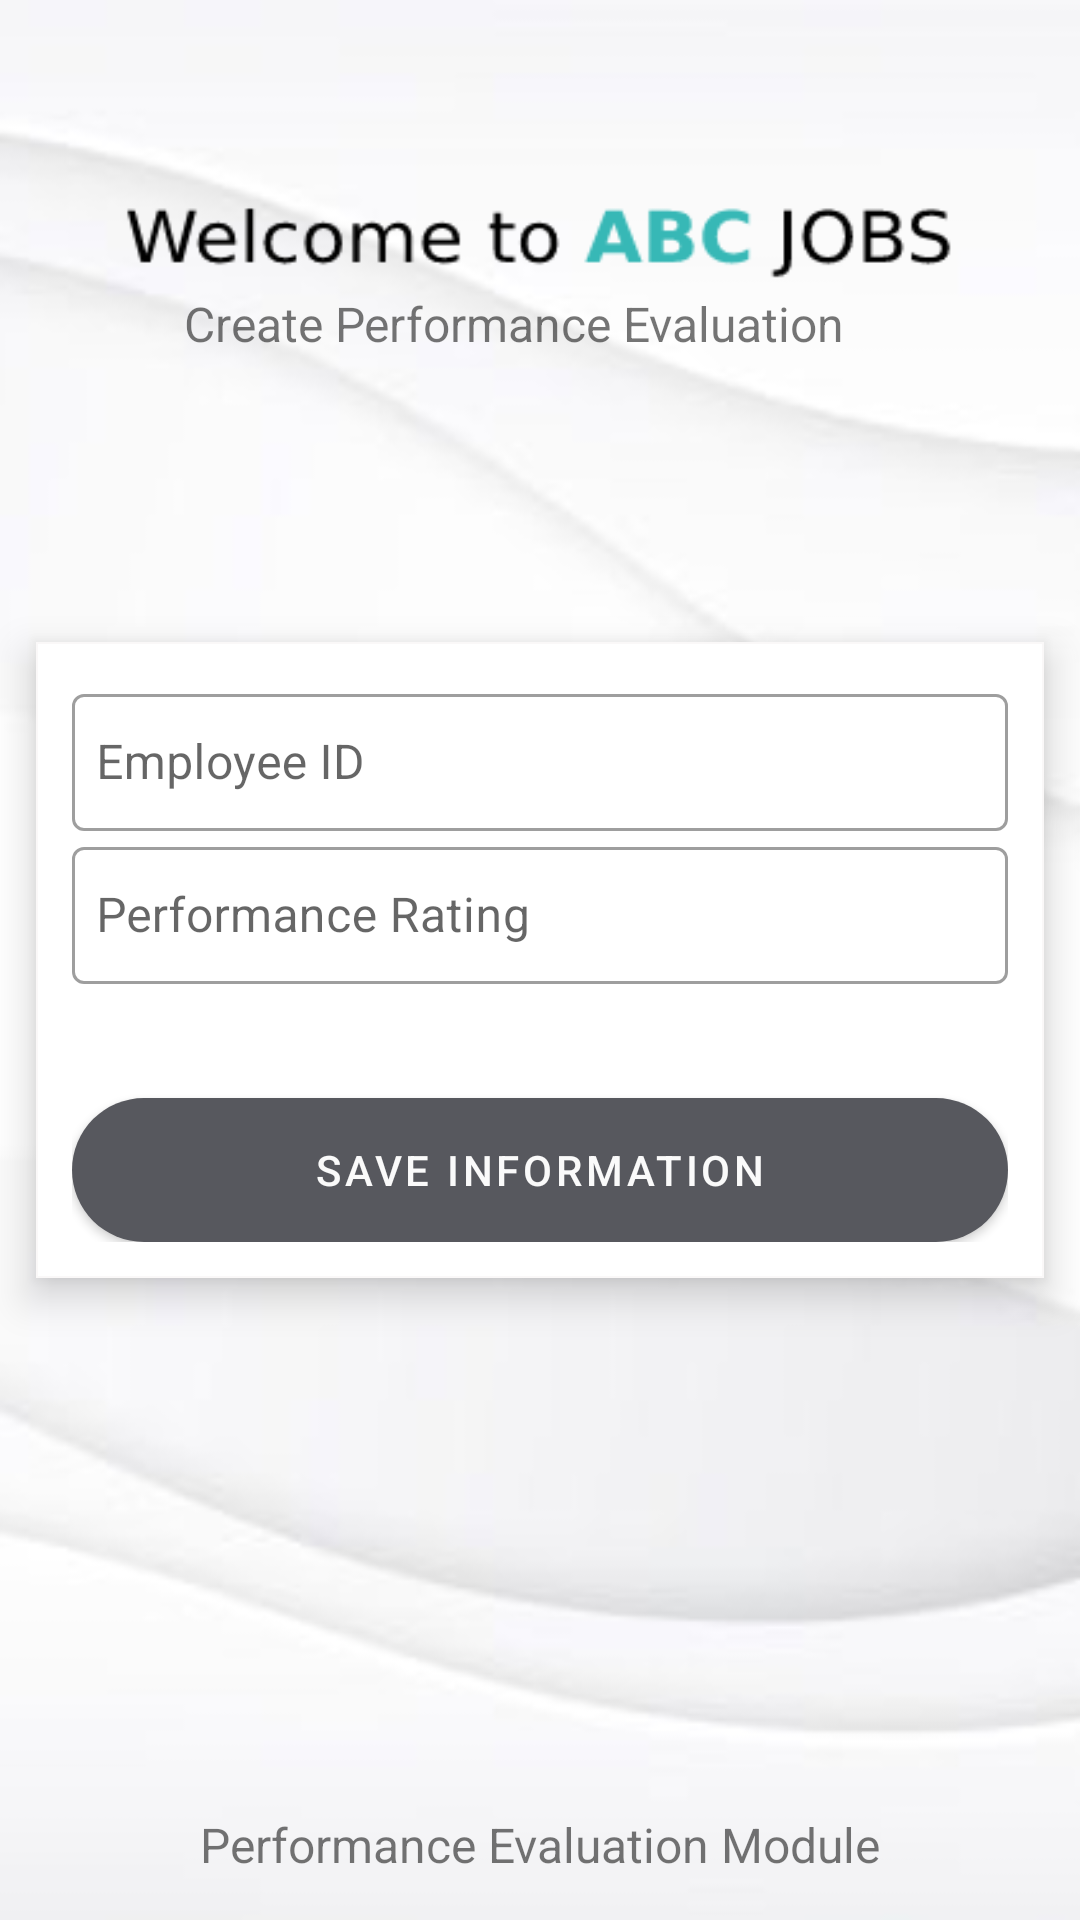

This screen was rendered from an Android layout file. Write that file and the resources it references.
<!-- AndroidManifest.xml: application theme Theme.Vinilos -->
<!-- res/layout/activity_create_performance_evaluation.xml -->
<?xml version="1.0" encoding="utf-8"?>
<androidx.constraintlayout.widget.ConstraintLayout xmlns:android="http://schemas.android.com/apk/res/android"
    xmlns:app="http://schemas.android.com/apk/res-auto"
    xmlns:tools="http://schemas.android.com/tools"
    android:layout_width="match_parent"
    android:layout_height="match_parent"
    android:background="@drawable/base_sign_up"
    tools:context="com.example.vinilos.ui.main.view.CreatePerformanceEvaluationActivity">

    <RelativeLayout
        android:id="@+id/progressBar"
        android:layout_width="match_parent"
        android:layout_height="match_parent"
        android:background="#80000000"
        android:clickable="true"
        android:elevation="100dp"
        android:focusable="true"
        android:visibility="gone"
        app:layout_constraintBottom_toBottomOf="parent"
        app:layout_constraintLeft_toLeftOf="parent"
        app:layout_constraintLeft_toRightOf="parent"
        app:layout_constraintTop_toTopOf="parent">

        <ProgressBar
            android:layout_width="36dp"
            android:layout_height="36dp"
            android:layout_centerInParent="true"
            android:elevation="100dp"
            android:indeterminate="true" />

    </RelativeLayout>

    <ImageView
        android:id="@+id/aspirant_profile_icon"
        android:layout_width="90dp"
        android:layout_height="90dp"
        android:layout_gravity="center_horizontal"
        android:layout_marginBottom="36dp"
        android:background="?android:attr/selectableItemBackground"
        android:contentDescription="@string/logo"
        android:minWidth="48dp"
        android:minHeight="48dp"
        android:src="@drawable/list_performance_icon"
        app:layout_constraintBottom_toBottomOf="parent"
        app:layout_constraintEnd_toEndOf="parent"
        app:layout_constraintStart_toStartOf="parent" />

    <TextView
        android:id="@+id/userRegisterTV"
        android:layout_width="wrap_content"
        android:layout_height="wrap_content"
        android:text="Performance Evaluation Module"
        android:textSize="16sp"
        app:layout_constraintBottom_toBottomOf="parent"
        app:layout_constraintEnd_toEndOf="parent"
        app:layout_constraintStart_toStartOf="parent"
        app:layout_constraintTop_toTopOf="parent"
        app:layout_constraintVertical_bias="0.977" />

    <TextView
        android:id="@+id/textView3"
        android:layout_width="wrap_content"
        android:layout_height="wrap_content"
        android:text="Create Performance Evaluation"
        android:textSize="16sp"
        app:layout_constraintBottom_toBottomOf="parent"
        app:layout_constraintEnd_toEndOf="parent"
        app:layout_constraintHorizontal_bias="0.437"
        app:layout_constraintStart_toStartOf="parent"
        app:layout_constraintTop_toTopOf="parent"
        app:layout_constraintVertical_bias="0.157" />

    <com.google.android.material.card.MaterialCardView
        android:id="@+id/cardView"
        android:layout_width="match_parent"
        android:layout_height="wrap_content"
        android:layout_margin="12dp"
        android:layout_marginEnd="12dp"
        android:layout_marginBottom="356dp"
        app:cardCornerRadius="0dp"
        app:cardElevation="8dp"
        app:layout_constraintBottom_toBottomOf="parent"
        app:layout_constraintEnd_toEndOf="parent"
        app:layout_constraintLeft_toLeftOf="parent"
        app:layout_constraintLeft_toRightOf="parent"
        app:layout_constraintTop_toTopOf="parent"
        app:strokeColor="@color/black"
        app:strokeWidth="0.5dp">

        <LinearLayout
            android:layout_width="match_parent"
            android:layout_height="wrap_content"
            android:layout_margin="12dp"
            android:orientation="vertical">
            <com.google.android.material.textfield.TextInputLayout
                android:id="@+id/employeeIdTil"
                style="@style/Widget.MaterialComponents.TextInputLayout.OutlinedBox"
                android:layout_width="match_parent"
                android:layout_height="wrap_content">

                <com.google.android.material.textfield.TextInputEditText
                    android:id="@+id/employeeIdEt"
                    android:layout_width="match_parent"
                    android:layout_height="wrap_content"
                    android:hint="Employee ID"
                    android:inputType="text"
                    android:paddingHorizontal="8dp"
                    android:paddingVertical="12dp"
                    android:textColorHint="#757575"
                    tools:ignore="TouchTargetSizeCheck" />

            </com.google.android.material.textfield.TextInputLayout>
            <com.google.android.material.textfield.TextInputLayout
                android:id="@+id/performanceEvaluationTil"
                style="@style/Widget.MaterialComponents.TextInputLayout.OutlinedBox"
                android:layout_width="match_parent"
                android:layout_height="wrap_content">

                <com.google.android.material.textfield.TextInputEditText
                    android:id="@+id/performanceEvaluationEt"
                    android:layout_width="match_parent"
                    android:layout_height="wrap_content"
                    android:hint="Performance Rating"
                    android:inputType="text"
                    android:paddingHorizontal="8dp"
                    android:paddingVertical="12dp"
                    android:textColorHint="#757575"
                    tools:ignore="TouchTargetSizeCheck" />

            </com.google.android.material.textfield.TextInputLayout>

            <com.google.android.material.button.MaterialButton
                android:id="@+id/saveInformationBtn"
                style="@style/Widget.MaterialComponents.Button"
                android:layout_width="match_parent"
                android:layout_height="wrap_content"
                android:layout_marginTop="38dp"
                android:insetTop="0dp"
                android:insetBottom="0dp"
                android:text="@string/SaveInformation"
                app:cornerRadius="30dp" />
        </LinearLayout>

    </com.google.android.material.card.MaterialCardView>

</androidx.constraintlayout.widget.ConstraintLayout>
<!-- resources referenced by this layout -->
<resources>
  <color name="black">#FAF8F8</color>
  <!-- drawable base_sign_up: png bitmap (drawable, 42372 bytes) -->
  <string name="SaveInformation">Save Information</string>
  <string name="logo">Logo</string>
  <style name="Theme.Vinilos" parent="Theme.MaterialComponents.DayNight.DarkActionBar">
          <item name="colorPrimary">@color/ToolsBar</item>
          <item name="colorPrimaryVariant">@color/ButtonColor</item>
          <item name="colorOnPrimary">@color/white</item>
          <item name="colorSecondary">@color/white_text</item>
          <item name="colorSecondaryVariant">@color/black_text</item>
          <item name="colorOnSecondary">@color/black</item>
          <item name="android:statusBarColor">?attr/colorPrimaryVariant</item>
      </style>
  <color name="ToolsBar">#57585E</color>
  <color name="ButtonColor">#131419</color>
  <color name="white">#FAFAFA</color>
  <color name="white_text">#FFFFFF</color>
  <color name="black_text">#090E0E</color>
</resources>
